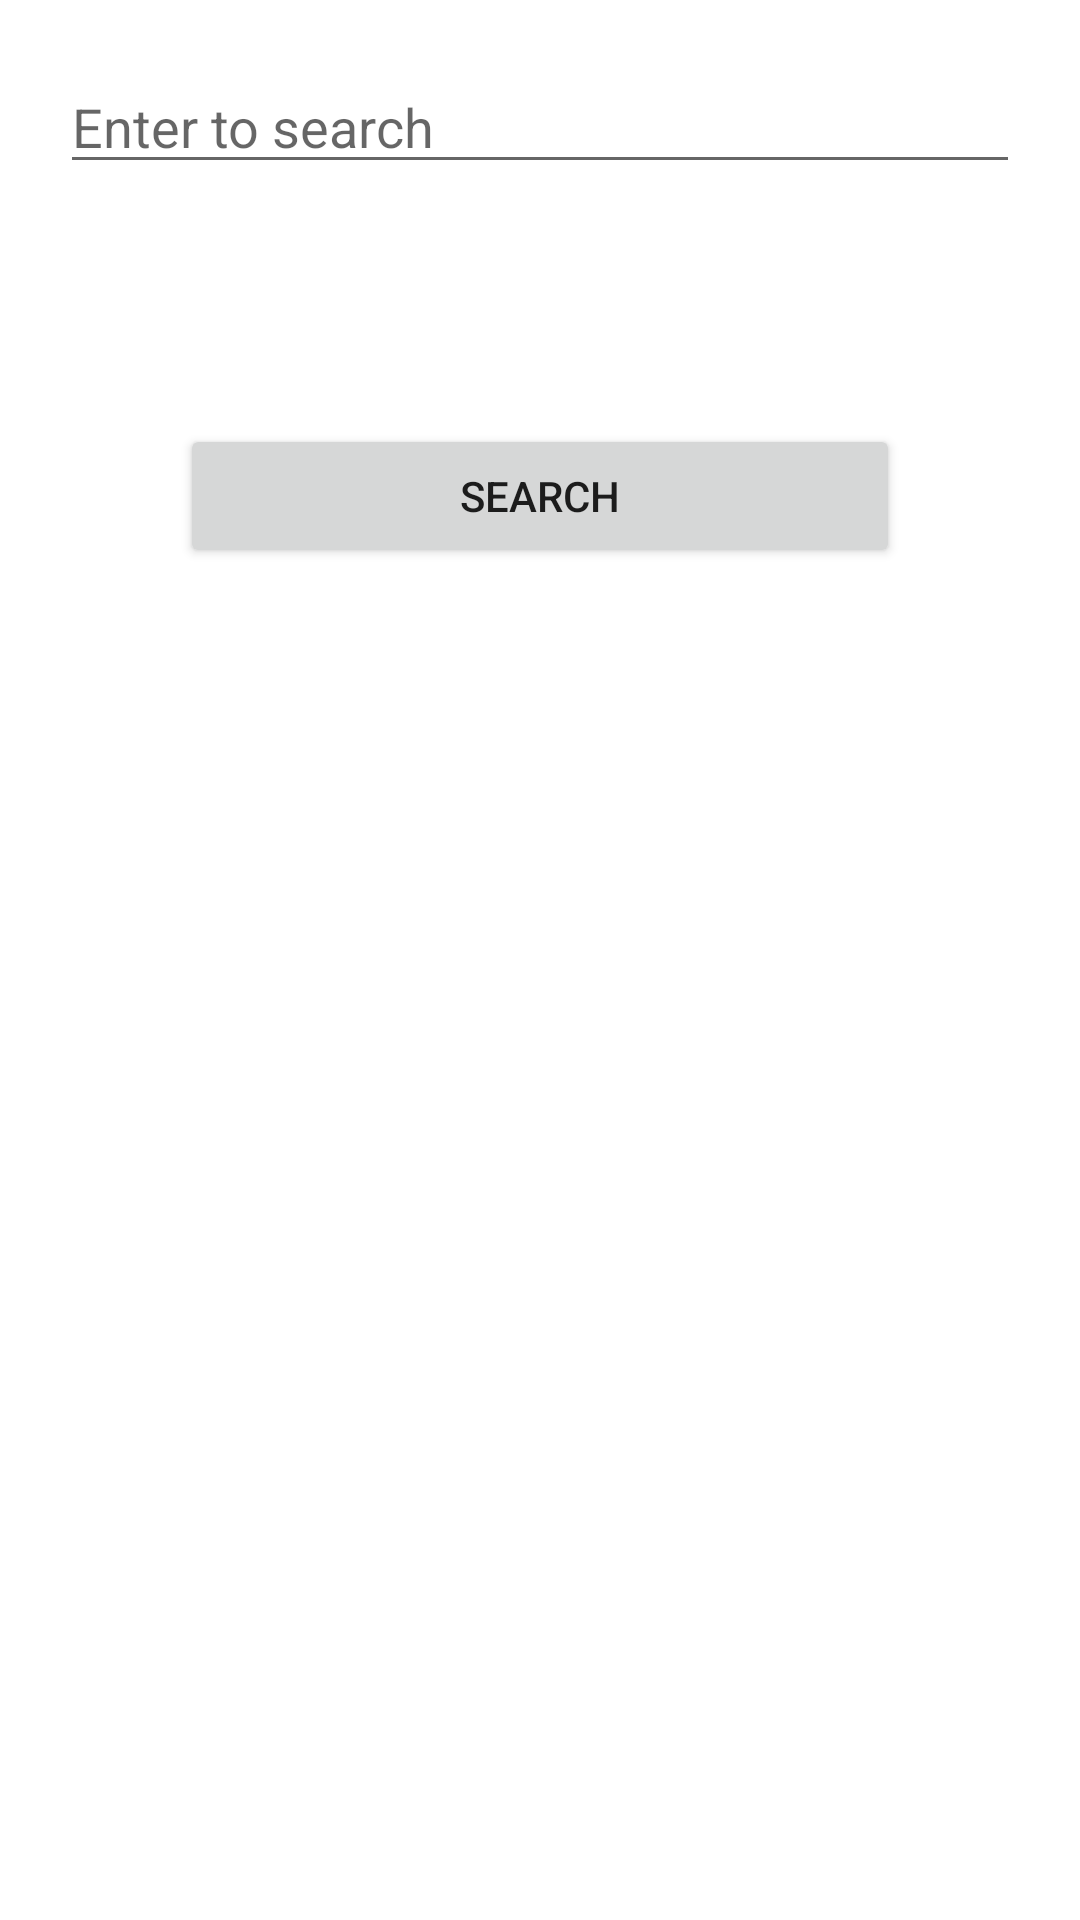

Here is an Android app screen rendered from its layout file. Give the layout XML and the strings, colors and styles it references.
<!-- AndroidManifest.xml: application theme Theme.Coursera_Task2 -->
<!-- res/layout/fr_search.xml -->
<?xml version="1.0" encoding="utf-8"?>
<androidx.constraintlayout.widget.ConstraintLayout
    xmlns:android="http://schemas.android.com/apk/res/android"
    android:orientation="vertical"
    android:layout_width="match_parent"
    android:layout_height="match_parent"
    >

    <LinearLayout
        android:layout_width="match_parent"
        android:layout_height="match_parent"
        android:orientation="vertical">

        <EditText
            android:id="@+id/etInputText"
            android:layout_width="match_parent"
            android:layout_height="wrap_content"
            android:layout_margin="20dp"
            android:hint="@string/enter_to_search" />

        <Button
            android:id="@+id/btn_openingBrowser"
            android:layout_width="match_parent"
            android:layout_height="wrap_content"
            android:layout_margin="60dp"
            android:text="@string/search" />

    </LinearLayout>

</androidx.constraintlayout.widget.ConstraintLayout>
<!-- resources referenced by this layout -->
<resources>
  <string name="enter_to_search">Enter to search</string>
  <string name="search">Search</string>
  <style name="Theme.Coursera_Task2" parent="Theme.MaterialComponents.DayNight.DarkActionBar">
          
          <item name="colorPrimary">@color/purple_500</item>
          <item name="colorPrimaryVariant">@color/purple_700</item>
          <item name="colorOnPrimary">@color/white</item>
          
          <item name="colorSecondary">@color/teal_200</item>
          <item name="colorSecondaryVariant">@color/teal_700</item>
          <item name="colorOnSecondary">@color/black</item>
          
          <item name="android:statusBarColor" tools:targetApi="l">?attr/colorPrimaryVariant</item>
          
      </style>
  <!-- not gathered from this repository: default colours our renderer supplied (Android Studio template values) -->
  <color name="purple_500">#FF6200EE</color>
  <color name="purple_700">#FF3700B3</color>
  <color name="teal_200">#FF03DAC5</color>
  <color name="teal_700">#FF018786</color>
  <color name="black">#FF000000</color>
  <color name="white">#FFFFFFFF</color>
</resources>
